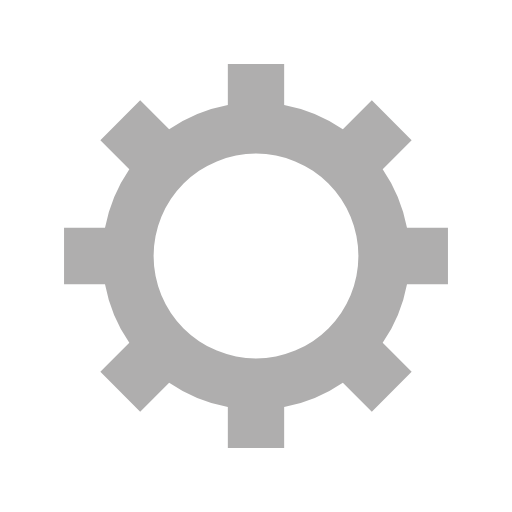
t = 0.00 s
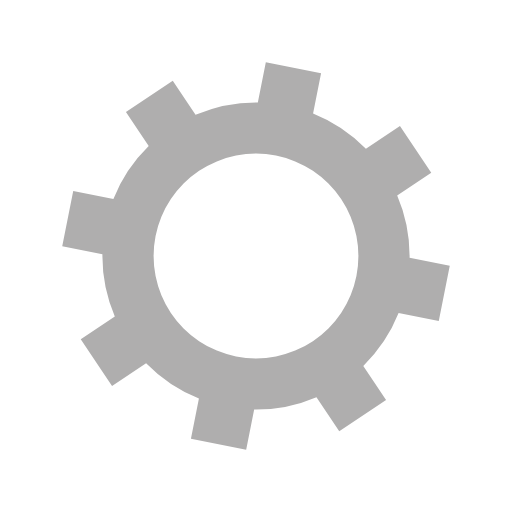
t = 0.05 s
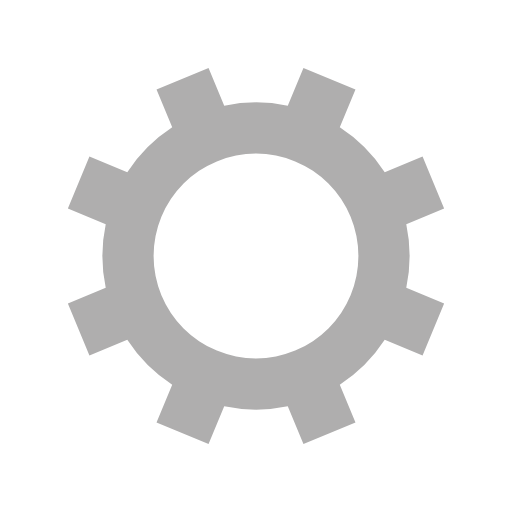
t = 0.10 s
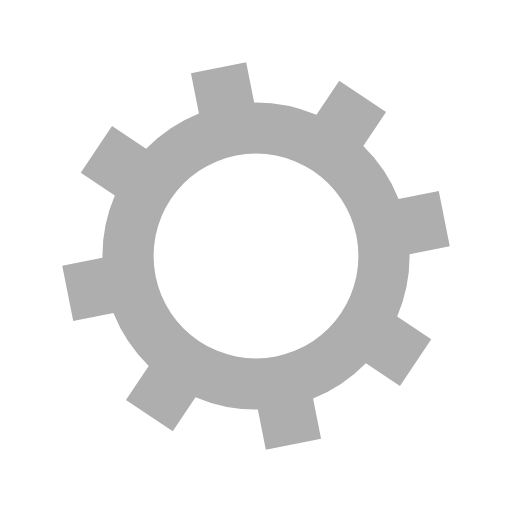
t = 0.15 s

The animated SVG that drew these frames (rendered in a browser with its animation timeline set to each time). Animation: 1 SMIL element (animateTransform=1); one cycle of 0.20 s, repeats indefinitely.

<?xml version="1.0" encoding="utf-8"?>
<svg xmlns="http://www.w3.org/2000/svg" xmlns:xlink="http://www.w3.org/1999/xlink" style="margin: auto; background: none; display: block; shape-rendering: auto;" width="200px" height="200px" viewBox="0 0 100 100" preserveAspectRatio="xMidYMid">
<g transform="translate(50 50)">
<g>
<animateTransform attributeName="transform" type="rotate" values="0;45" keyTimes="0;1" dur="0.2s" repeatCount="indefinite"></animateTransform><path d="M29.491524206117255 -5.5 L37.491524206117255 -5.5 L37.491524206117255 5.5 L29.491524206117255 5.5 A30 30 0 0 1 24.742744050198738 16.964569457146712 L24.742744050198738 16.964569457146712 L30.399598299691117 22.621423706639092 L22.621423706639096 30.399598299691114 L16.964569457146716 24.742744050198734 A30 30 0 0 1 5.5 29.491524206117255 L5.5 29.491524206117255 L5.5 37.491524206117255 L-5.499999999999997 37.491524206117255 L-5.499999999999997 29.491524206117255 A30 30 0 0 1 -16.964569457146705 24.742744050198738 L-16.964569457146705 24.742744050198738 L-22.621423706639085 30.399598299691117 L-30.399598299691117 22.621423706639092 L-24.742744050198738 16.964569457146712 A30 30 0 0 1 -29.491524206117255 5.500000000000009 L-29.491524206117255 5.500000000000009 L-37.491524206117255 5.50000000000001 L-37.491524206117255 -5.500000000000001 L-29.491524206117255 -5.500000000000002 A30 30 0 0 1 -24.742744050198738 -16.964569457146705 L-24.742744050198738 -16.964569457146705 L-30.399598299691117 -22.621423706639085 L-22.621423706639092 -30.399598299691117 L-16.964569457146712 -24.742744050198738 A30 30 0 0 1 -5.500000000000011 -29.491524206117255 L-5.500000000000011 -29.491524206117255 L-5.500000000000012 -37.491524206117255 L5.499999999999998 -37.491524206117255 L5.5 -29.491524206117255 A30 30 0 0 1 16.964569457146702 -24.74274405019874 L16.964569457146702 -24.74274405019874 L22.62142370663908 -30.39959829969112 L30.399598299691117 -22.6214237066391 L24.742744050198738 -16.964569457146716 A30 30 0 0 1 29.491524206117255 -5.500000000000013 M0 -20A20 20 0 1 0 0 20 A20 20 0 1 0 0 -20" fill="#afaeae"></path></g></g>
<!-- [ldio] generated by https://loading.io/ --></svg>
